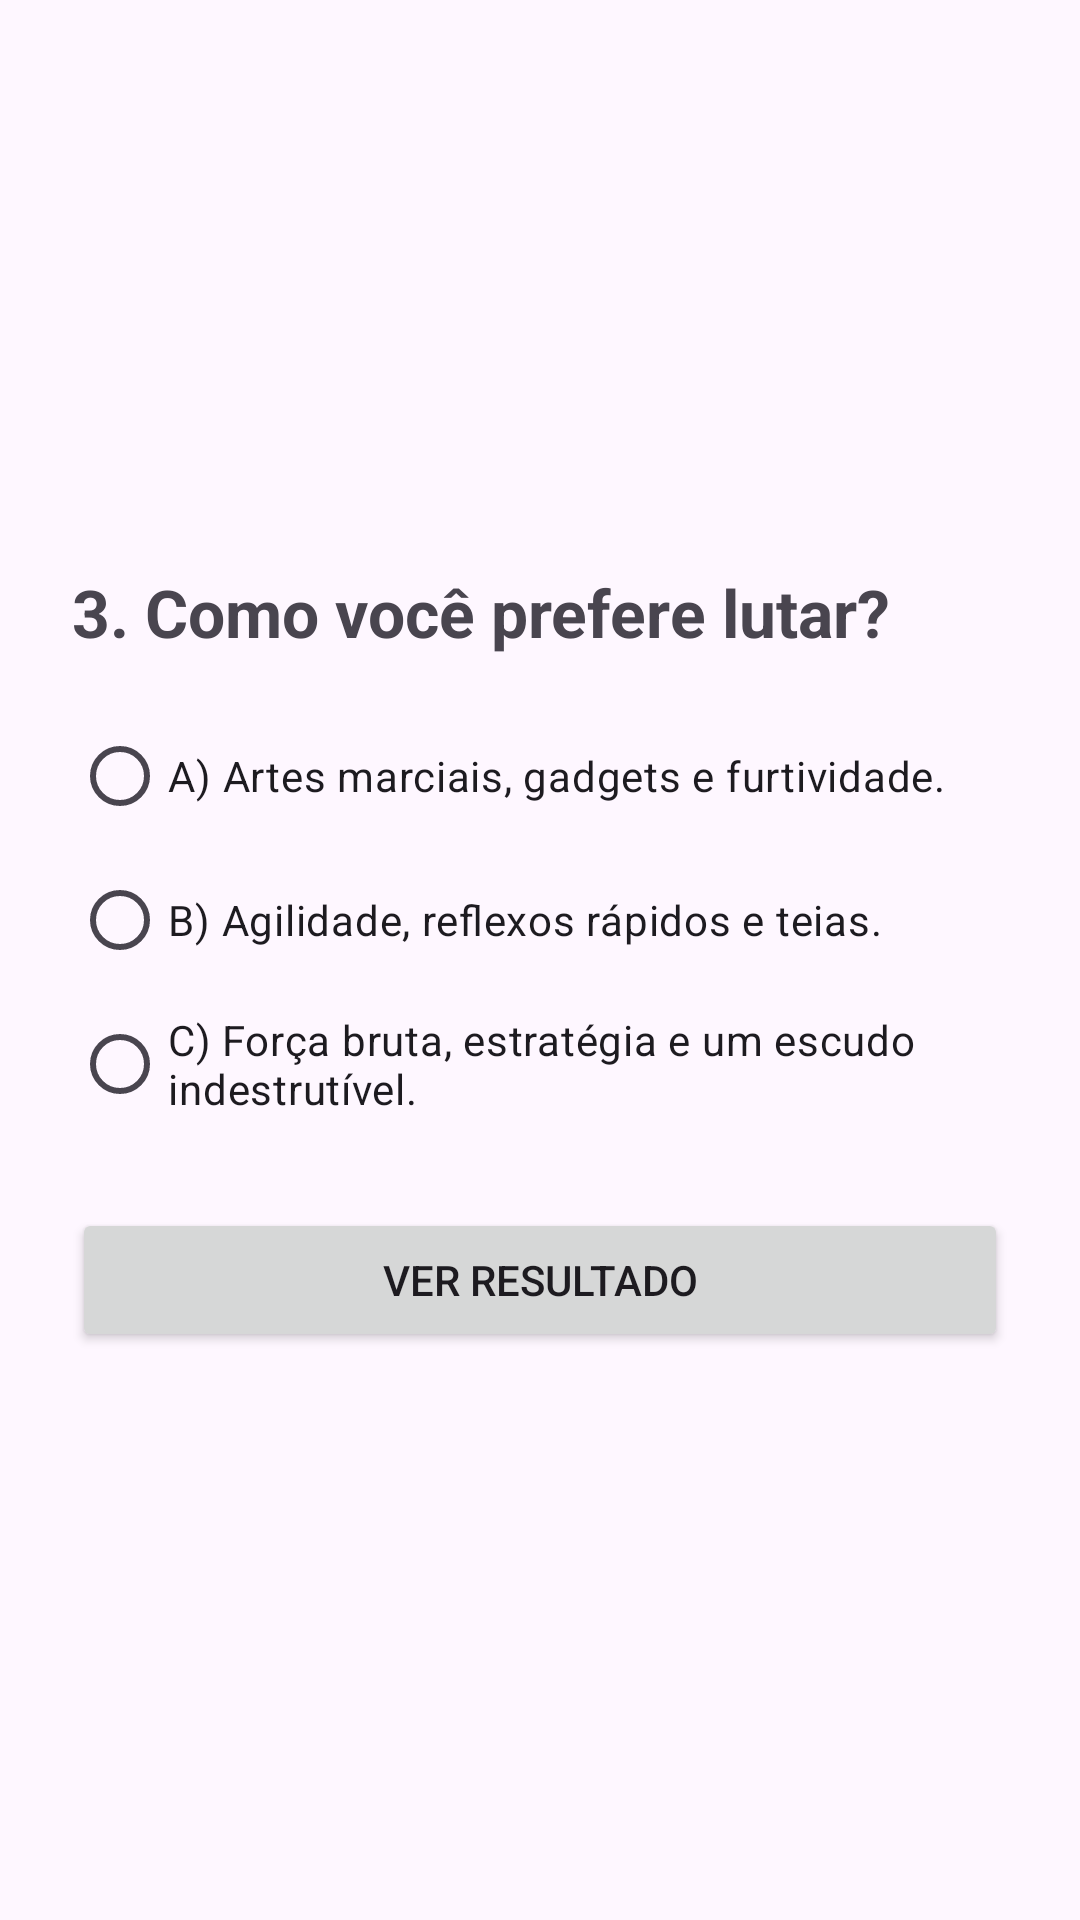

Write the Android layout XML for this screen, with the resource values it uses.
<!-- AndroidManifest.xml: application theme Theme.IntentsExplicitas -->
<!-- res/layout/activity_pergunta3.xml -->
<?xml version="1.0" encoding="utf-8"?>
<LinearLayout xmlns:android="http://schemas.android.com/apk/res/android"
    android:layout_width="match_parent"
    android:layout_height="match_parent"
    android:orientation="vertical"
    android:padding="24dp"
    android:gravity="center">

    <TextView
        android:layout_width="match_parent"
        android:layout_height="wrap_content"
        android:text="3. Como você prefere lutar?"
        android:textSize="22sp"
        android:textStyle="bold"
        android:layout_marginBottom="16dp"/>

    <RadioGroup
        android:id="@+id/radioGroupQ3"
        android:layout_width="match_parent"
        android:layout_height="wrap_content">

        <RadioButton
            android:id="@+id/rbBatman3"
            android:layout_width="match_parent"
            android:layout_height="wrap_content"
            android:text="A) Artes marciais, gadgets e furtividade." />

        <RadioButton
            android:id="@+id/rbSpider3"
            android:layout_width="match_parent"
            android:layout_height="wrap_content"
            android:text="B) Agilidade, reflexos rápidos e teias." />

        <RadioButton
            android:id="@+id/rbCap3"
            android:layout_width="match_parent"
            android:layout_height="wrap_content"
            android:text="C) Força bruta, estratégia e um escudo indestrutível." />
    </RadioGroup>

    <Button
        android:id="@+id/btnNext3"
        android:layout_width="match_parent"
        android:layout_height="wrap_content"
        android:layout_marginTop="24dp"
        android:text="Ver Resultado" />

</LinearLayout>
<!-- resources referenced by this layout -->
<resources>
  <style name="Theme.IntentsExplicitas" parent="Base.Theme.IntentsExplicitas" />
  <style name="Base.Theme.IntentsExplicitas" parent="Theme.Material3.DayNight.NoActionBar">
          
          
      </style>
</resources>
